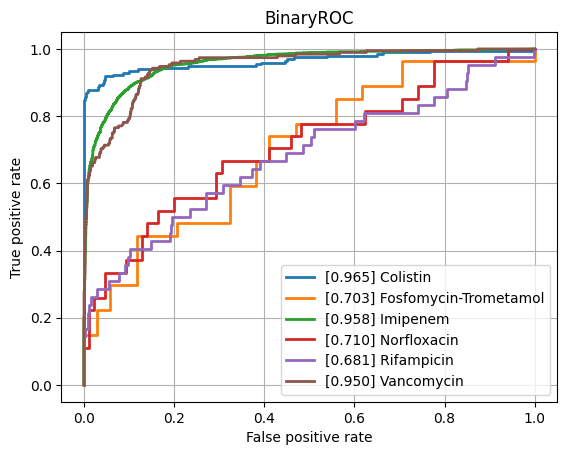

Values plotted in this chart, from the file beside it:
class, ROCAUC, n_positives, n_negatives
Amikacin, 0.7998, 114, 805
Amoxicillin-Clavulanic acid, 0.8424, 1516, 1085
Ampicillin, 0.8819, 2827, 601
Ampicillin-Amoxicillin, 0.8598, 1209, 42
Cefazolin, 0.8945, 116, 58
Cefepime, 0.8583, 987, 1757
Cefpodoxime, 0.775, 44, 30
Ceftazidime, 0.8413, 1320, 1941
Ceftriaxone, 0.8264, 1193, 1694
Cefuroxime, 0.8518, 878, 129
Ciprofloxacin, 0.8296, 2433, 3498
Clindamycin, 0.868, 1357, 491
Colistin, 0.9649, 196, 446
Cotrimoxazole, 0.8372, 3092, 3641
Ertapenem, 0.7777, 35, 861
Erythromycin, 0.8575, 1203, 341
Fosfomycin, 0.7949, 389, 755
Fosfomycin-Trometamol, 0.7026, 27, 34
Fusidic acid, 0.7978, 128, 141
Gentamicin, 0.9298, 3137, 1794
Imipenem, 0.9577, 2793, 3115
Levofloxacin, 0.8464, 613, 675
Meropenem, 0.8996, 795, 3153
Mupirocin, 0.9179, 10, 39
Nitrofurantoin, 0.7775, 36, 186
Norfloxacin, 0.7102, 27, 85
Oxacillin, 0.8466, 424, 282
Penicillin, 0.868, 457, 43
Piperacillin-Tazobactam, 0.8389, 2058, 2514
Rifampicin, 0.6814, 42, 776
Teicoplanin, 0.7726, 9, 130
Tetracycline, 0.7986, 312, 447
Tobramycin, 0.8011, 140, 531
Vancomycin, 0.9503, 192, 2107
micro, 0.8975, , 
macro, 0.837, , 
